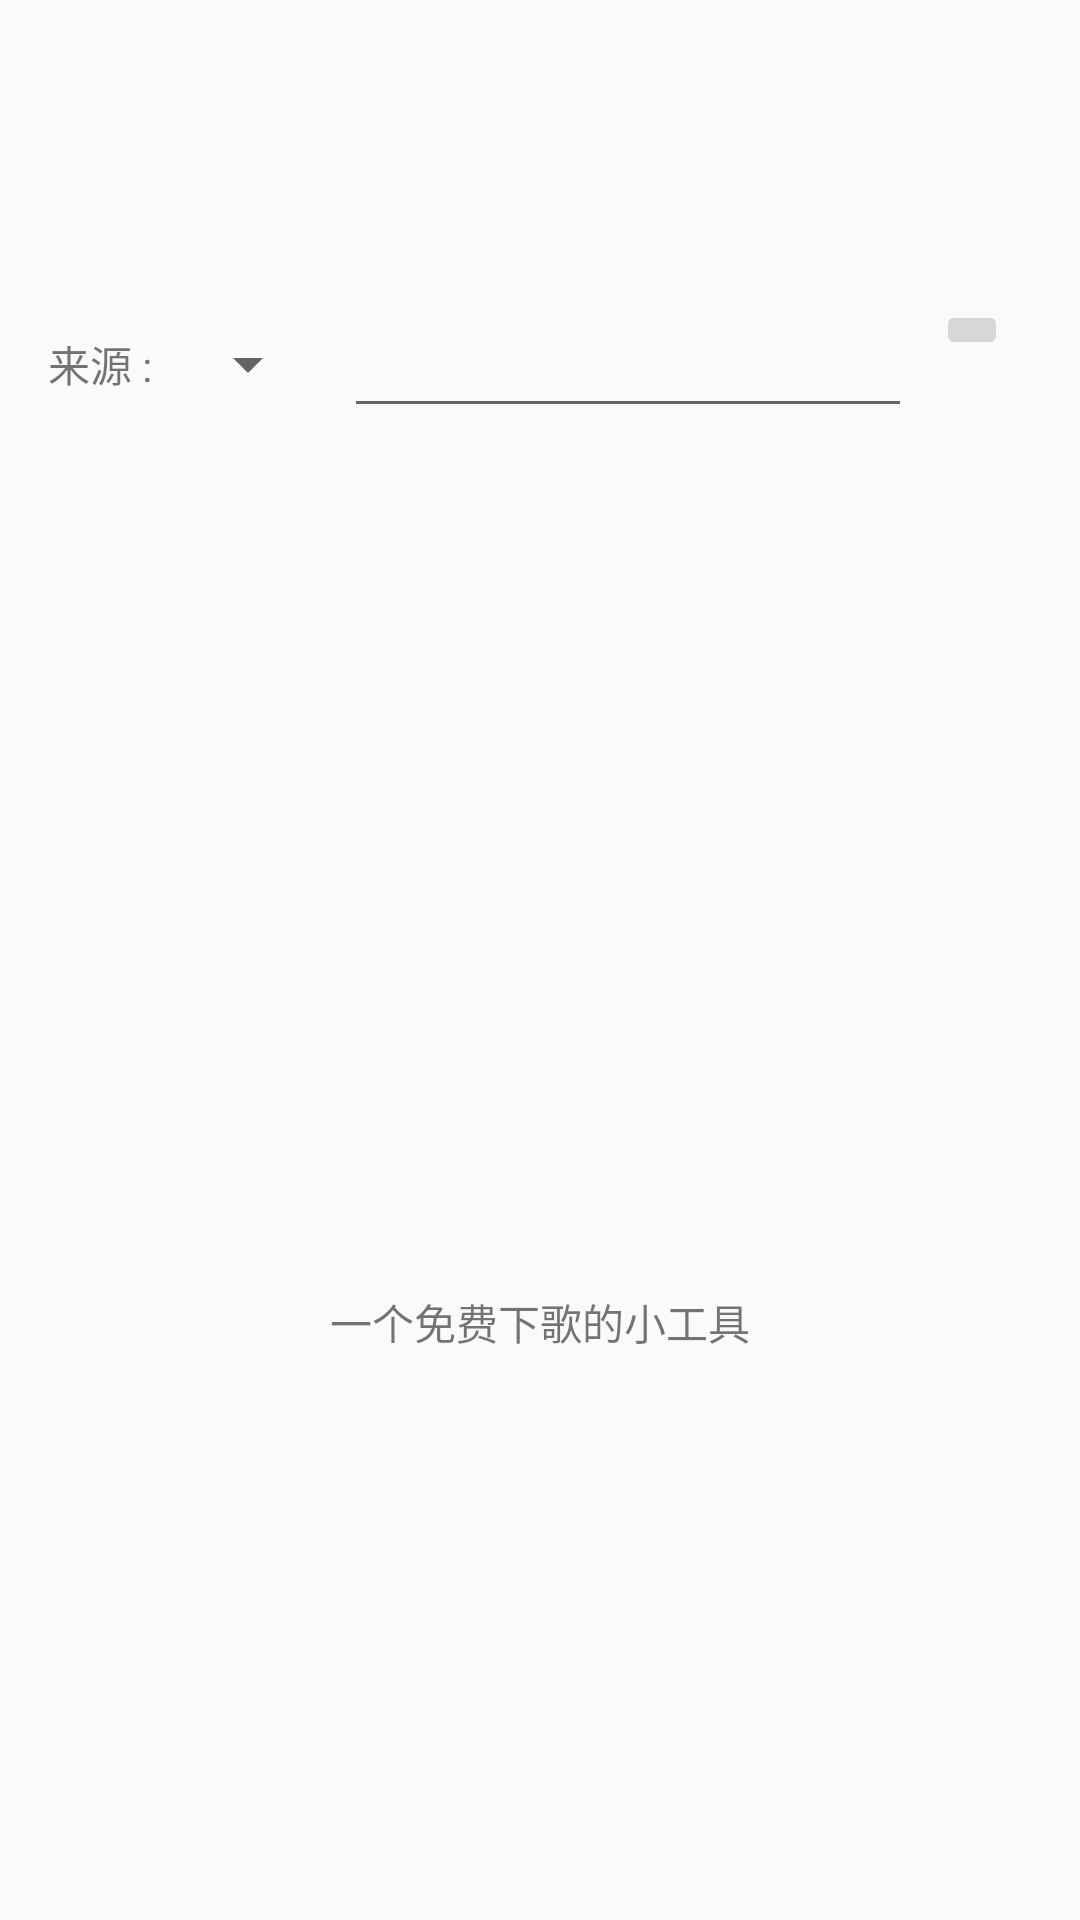

Write the Android layout XML for this screen, with the resource values it uses.
<!-- AndroidManifest.xml: application theme AppTheme -->
<!-- res/layout/activity_main.xml -->
<?xml version="1.0" encoding="utf-8"?>
<android.support.constraint.ConstraintLayout
    xmlns:android="http://schemas.android.com/apk/res/android"
    xmlns:app="http://schemas.android.com/apk/res-auto"
    xmlns:tools="http://schemas.android.com/tools"
    android:layout_width="match_parent"
    android:layout_height="match_parent"
    android:orientation="vertical"
    tools:context=".MainActivity">


    <android.support.constraint.ConstraintLayout
        android:id="@+id/constraintLayout"
        android:layout_width="match_parent"
        android:layout_height="wrap_content"
        android:layout_marginTop="100dp"
        android:focusable="true"
        android:focusableInTouchMode="true"
        android:gravity="center"
        android:paddingRight="20dp"
        app:layout_constraintLeft_toLeftOf="parent"
        app:layout_constraintRight_toRightOf="parent"
        app:layout_constraintTop_toTopOf="parent"
        app:layout_constraintWidth_percent="0.85">

        <TextView
            android:id="@+id/textView"
            android:layout_width="wrap_content"
            android:layout_height="wrap_content"
            android:layout_marginStart="16dp"
            android:layout_marginLeft="16dp"
            android:layout_marginTop="8dp"
            android:layout_marginBottom="8dp"
            android:text="来源 :"
            app:layout_constraintBottom_toBottomOf="parent"
            app:layout_constraintStart_toStartOf="parent"
            app:layout_constraintTop_toTopOf="parent" />

        <Spinner
            android:id="@+id/spinner"
            android:layout_width="wrap_content"
            android:layout_height="wrap_content"
            android:layout_marginStart="8dp"
            android:layout_marginLeft="1dp"
            android:layout_marginTop="8dp"
            android:layout_marginBottom="8dp"
            app:layout_constraintBottom_toBottomOf="parent"
            app:layout_constraintStart_toEndOf="@+id/textView"
            app:layout_constraintTop_toTopOf="parent" />

        <EditText
            android:id="@+id/mainkeyword"
            android:layout_width="0dp"
            android:layout_height="wrap_content"
            android:layout_marginStart="8dp"
            android:layout_marginLeft="8dp"
            android:layout_marginEnd="8dp"
            android:layout_marginRight="4dp"
            android:ems="99"
            android:inputType="textPersonName"
            android:text=" "
            android:textSize="19sp"
            app:layout_constraintEnd_toStartOf="@+id/button"
            app:layout_constraintStart_toEndOf="@+id/spinner"
            app:layout_constraintTop_toTopOf="parent" />

        <ImageButton
            android:id="@+id/button"
            android:layout_width="wrap_content"
            android:layout_height="wrap_content"
            android:layout_marginEnd="4dp"
            android:layout_marginRight="4dp"
            android:gravity="center_horizontal|center"
            android:src="@drawable/search_button"
            app:layout_constraintEnd_toEndOf="parent"
            tools:ignore="MissingConstraints"
            tools:layout_editor_absoluteY="0dp" />

    </android.support.constraint.ConstraintLayout>

    <ListView
        android:id="@+id/listview"
        android:layout_width="match_parent"
        android:layout_height="0dp"
        android:layout_marginTop="20dp"
        android:layout_marginBottom="1dp"
        android:divider="#ffffff"
        android:dividerHeight="0dp"
        android:visibility="visible"
        app:layout_constraintBottom_toBottomOf="parent"
        app:layout_constraintTop_toBottomOf="@+id/constraintLayout"/>

    <TextView
        android:id="@+id/main_free"
        android:layout_width="wrap_content"
        android:layout_height="wrap_content"
        android:layout_marginStart="8dp"
        android:layout_marginLeft="8dp"
        android:layout_marginTop="8dp"
        android:layout_marginEnd="8dp"
        android:layout_marginRight="8dp"
        android:layout_marginBottom="8dp"
        android:text="一个免费下歌的小工具"
        android:visibility="visible"
        app:layout_constraintBottom_toBottomOf="parent"
        app:layout_constraintEnd_toEndOf="parent"
        app:layout_constraintStart_toStartOf="parent"
        app:layout_constraintTop_toTopOf="parent"
        app:layout_constraintVertical_bias="0.7" />

</android.support.constraint.ConstraintLayout>
<!-- resources referenced by this layout -->
<resources>
  <style name="AppTheme" parent="Theme.AppCompat.Light.DarkActionBar">
          
          
          <item name="colorPrimary">@color/colorPrimary</item>
          
          <item name="colorPrimaryDark">@color/colorPrimaryDark</item>
          <item name="colorAccent">@color/colorAccent</item>
  
      </style>
  <color name="colorPrimary">#e9e9e9</color>
  <color name="colorPrimaryDark">#000000</color>
  <color name="colorAccent">#626262</color>
</resources>
